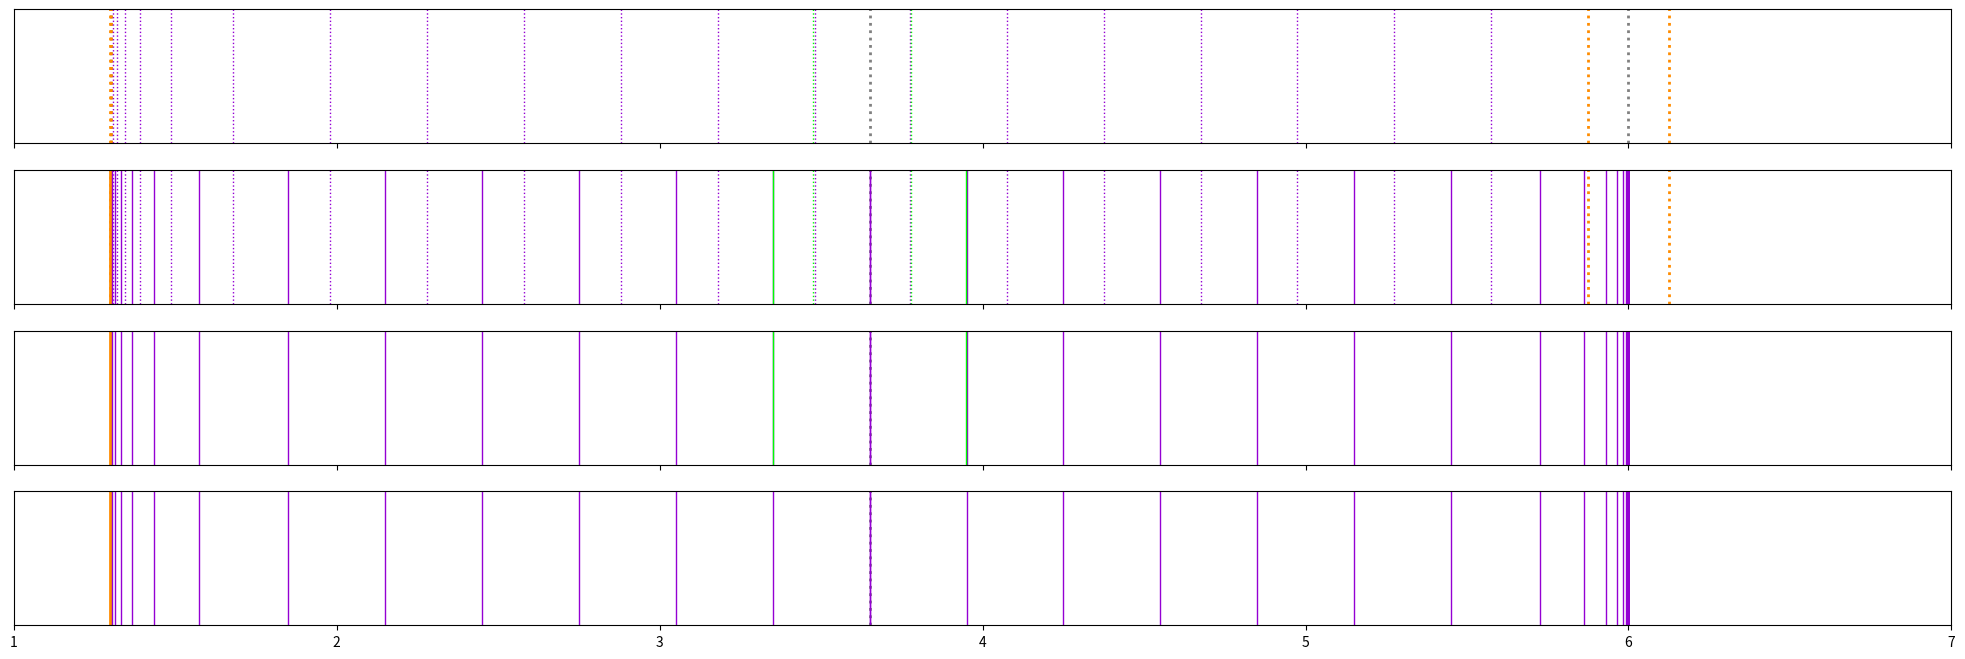
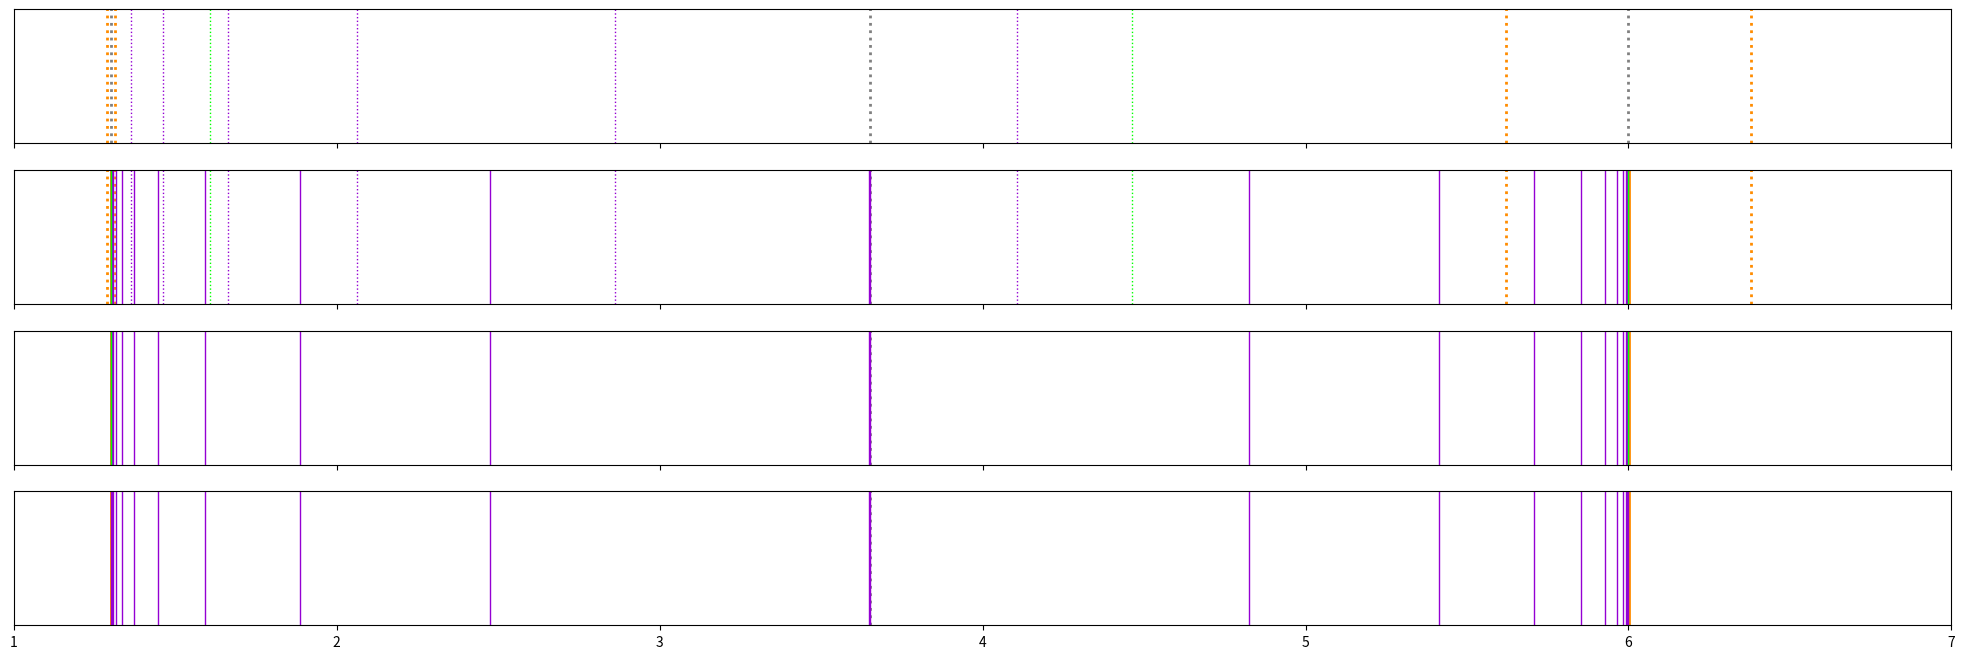
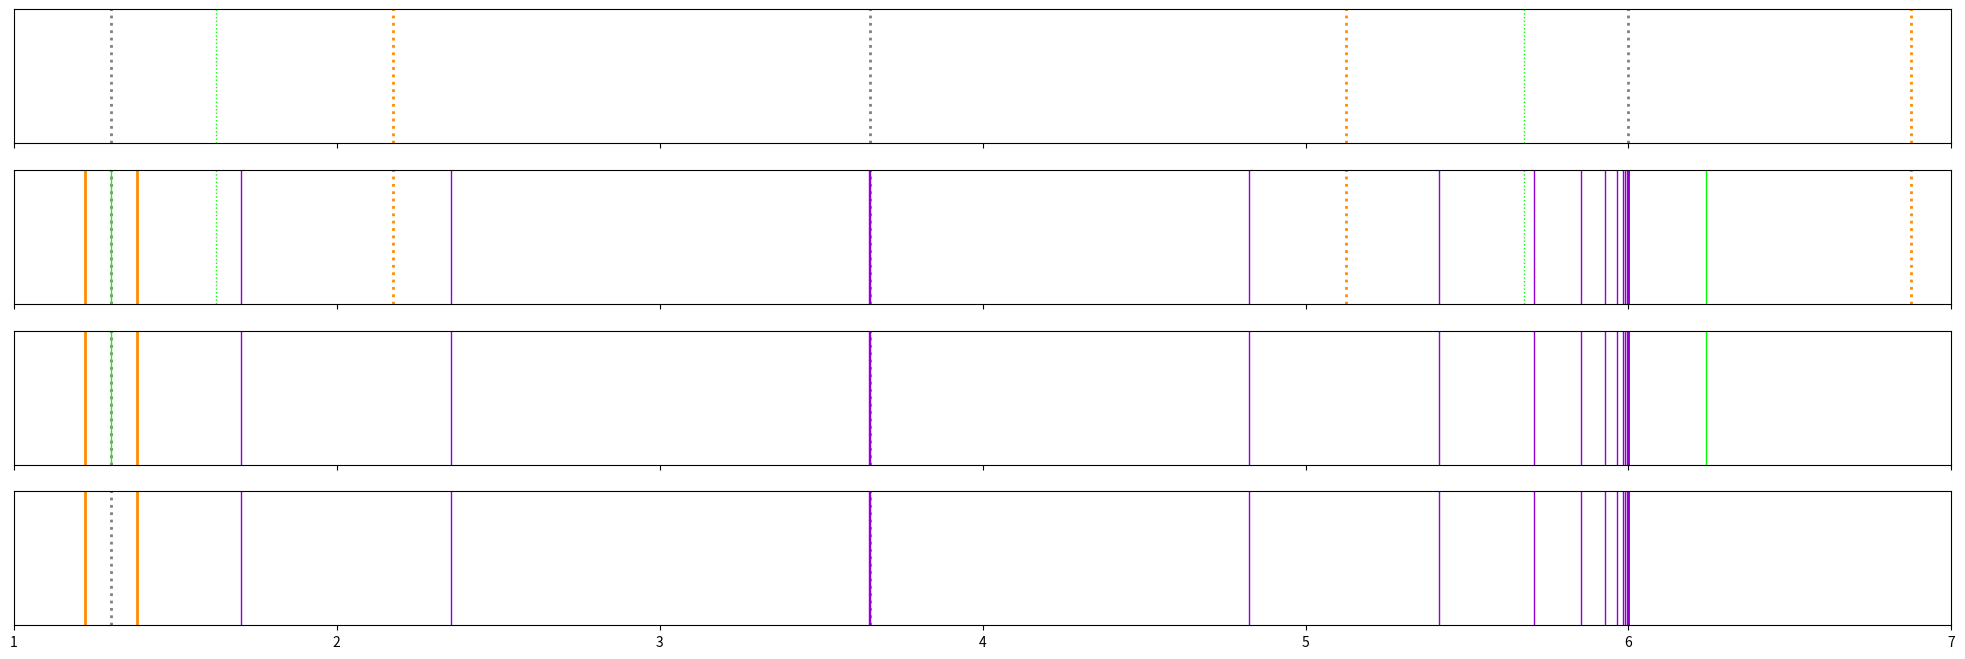

The matplotlib source for these figures, in order:
#!/usr/bin/python3

import numpy as np
import matplotlib.pyplot as plt
from copy import copy



class Couple:
	"""
	Couple of lines, describe 3rds rule or 2nds rule lines around an edge.
	- x: Position of the couple (of the edge).
	- d: Distance between 2 rule lines.
	- lmbda: Factor between 2 adjacent d.
	- lz: List of lines until dmax. Z is distance between rule line and last
	  line before d = dmax. Last z line is after dmax.
	- ls: List of lines until m. S is distance between rule line and m. Last
	  s line is after m.
	"""
	lmbda: float = 2
	lmin: int 
	x: float
	d: float
	lz: np.array(float) = []
	ls: np.array(float) = []

	def __init__(self, x: float, d: float, dmax: float, s: float, lmin: int):
		self.x = x
		self.d = d
		self.lmin = lmin
		self.find_lz(dmax)
		self.find_ls(dmax, s)

	def find_dmax(self, dmax: float) -> float:
		if np.size(self.lz) <= np.size(self.ls): 
			return dmax
		else:
			return self.lz[np.size(self.ls)-1] - self.lz[np.size(self.ls)-2]

	def find_lz(self, dmax: float):
		self.lz = Interval.find_lz(self.d, self.lmbda, dmax)

	def find_ls(self, dmax: float, s: float):
		self.ls = Interval.find_ls(self.d, self.lmbda, dmax, s)

	def adjust_d_for_dmax_lmin(self, dmax: float, s: float):
		print()
		self.d, error = Interval.adjust_d_for_dmax_lmin(self, dmax, s, self.lmin)
		self.find_lz(dmax)
		self.find_ls(dmax, s)

	def adjust_d_for_s(self, dmax: float, s: float):
		print()
		self.d, error = Interval.adjust_d_for_s(self, dmax, s, self.lmin)
		self.find_lz(dmax)
		self.find_ls(dmax, s)

class Interval:
	"""
	- dmax: Local maximal distance between 2 adjacent lines.
	- lmin: Local minimum of lines.
	- m: Middle between c1.x and c2.x.
	- s: Distance between c1.x and c2.x (or c1 and c2?). Must consider d during
	  calcul about s.
	"""

	def __init__(self,
		dmax: float,
		lmin: int,
		c1_x: float,
		c1_d: float,
		c2_x: float,
		c2_d: float,
		c1_lmin: int = 0, # Defaults to lmin
		c2_lmin: int = 0  # Defaults to lmin
	):
		self.dmax_init: float = dmax
		self.lmin: int = lmin
		self.m: float = (c1_x + c2_x) / 2
		self.s: float = abs(c1_x - c2_x) / 2 # TODO between x or x + d/2 ?
		self.c1: list(Couple) = []
		self.c2: list(Couple) = []

		self.c1.append(Couple(
			c1_x,
			c1_d,
			self.dmax_init,
			self.s,
			c1_lmin if c1_lmin else self.lmin))
		self.c2.append(Couple(
			c2_x,
			c2_d,
			self.dmax_init,
			self.s,
			c2_lmin if c2_lmin else self.lmin))

		self.dmax_solved: float = self.find_dmax(self.c1[0], self.c2[0], self.dmax_init)

		self.c1.append(Couple(
			c1_x,
			c1_d,
			self.dmax_solved,
			self.s,
			c1_lmin if c1_lmin else self.lmin))
		self.c2.append(Couple(
			c2_x,
			c2_d,
			self.dmax_solved,
			self.s,
			c2_lmin if c2_lmin else self.lmin))

	@staticmethod
	def find_lz(d: float, lmbda: float, dmax: float) -> np.array(float):
		if lmbda == 1:
			return [float('inf')]

		z = 0
		lz: np.array = []
		current_d = d
		while current_d < dmax:
			current_d *= lmbda
			if current_d < dmax:
				z += current_d
				lz = np.append(lz, z)

		return lz

	@staticmethod
	def find_ls(d: float, lmbda: float, dmax: float, s: float) -> np.array(float):
		current_s = 0
		ls: np.array = []
		current_d = d
		while current_s < s - d / 2:
			if current_d < dmax:
				current_d *= lmbda
				if current_d > dmax:
					current_d = dmax
			current_s += current_d
			ls = np.append(ls, current_s)

		return ls

	@staticmethod
	def find_dmax(c1: Couple, c2: Couple, dmax: float) -> float:
		c1_dmax = c1.find_dmax(dmax)
		c2_dmax = c2.find_dmax(dmax)
		if c1_dmax > c2_dmax:
			return c1_dmax
		else:
			return c2_dmax

	@staticmethod
	def adjust_d_for_dmax_lmin(c: Couple, dmax: float, s: float, lmin: int, iter_limit = np.inf) -> [float, bool]:
		step = 1000
		d = c.d

		current_lz = c.lz
		current_ls = c.ls

		counter = 0
		error = False
		while np.size(current_lz) > np.size(current_ls) or np.size(current_ls[:-1]) < lmin:
			d -= d / step
			current_lz = Interval.find_lz(d, c.lmbda, dmax)
			current_ls = Interval.find_ls(d, c.lmbda, dmax, s)

			counter += 1
			if counter >= iter_limit:
				print("adjust_d() | WARNING : iteration limit reached")
				error = True
				break

		print("adjust_d_for_dmax_lmin() | iterations : " + str(counter))
		print("adjust_d_for_dmax_lmin() | d : ", d)
		print("adjust_d_for_dmax_lmin() | ls : " + str(np.size(current_ls)) + " lines")
		return d, error

	@staticmethod
	def adjust_d_for_s(c: Couple, dmax: float, s: float, lmin: int, iter_limit = np.inf) -> [float, bool]:
		step = 1000
		d = c.d

		nlines = np.size(c.ls)

		counter = 0
		error = False
		while True:
			current_d = d - d / step
			current_ls = Interval.find_ls(d, c.lmbda, dmax, s)
			if np.size(current_ls) > nlines:
				break

			d = current_d

			counter += 1
			if counter >= iter_limit:
				print("adjust_d_for_s() | WARNING : iteration limit reached")
				error = True
				break

		print("adjust_d_for_s() | iterations : " + str(counter))
		print("adjust_d_for_s() | d : ", d)
		print("adjust_d_for_s() | spaces around middle line : " + str(s - current_ls[-2]) + " <- s -> " + str(current_ls[-1] - s))
		return d, error

	def new_step(self):
		self.c1.append(copy(self.c1[-1]))
		self.c2.append(copy(self.c2[-1]))

	def solve(self):
		# TODO
		# adjust d↓ to satisfy z <= s & ls >= lmin
		# TODO.2 ^^^ why this condition??
		# TODO.2 adjust d↓ to satisfy also ls[-1] = m || R.ls[-1] - L.ls[-1] = dmax_solved ???
		# TODO.2 or between dmax and dmax_solved?
		# adjust lambda↓ to satisfy ls[-1] = m || R.ls[-1] L.ls[-1] = dmax_solved
		self.new_step()
		self.c1[-1].adjust_d_for_dmax_lmin(self.dmax_solved, self.s)
		self.c2[-1].adjust_d_for_dmax_lmin(self.dmax_solved, self.s)

		self.new_step()
		self.c1[-1].adjust_d_for_s(self.dmax_solved, self.s)
		self.c2[-1].adjust_d_for_s(self.dmax_solved, self.s)



class Scene:
	"""
	- positions (edges + middle)
	- rule lines
	- initial fill lines
	- initial stop lines
	- solved fill lines
	- solved stop lines
	"""

	def __init__(self):
		self.position_lines: np.array = []
		self.initial_rule_lines: np.array = []
		self.initial_fill_lines: np.array = []
		self.initial_stop_lines: np.array = []
		self.solved_rule_lines: np.array = []
		self.solved_fill_lines: np.array = []
		self.solved_stop_lines: np.array = []

	def __iadd__(self, other):
		self.position_lines = np.append(self.position_lines, other.position_lines)
		self.initial_rule_lines = np.append(self.initial_rule_lines, other.initial_rule_lines)
		self.initial_fill_lines = np.append(self.initial_fill_lines, other.initial_fill_lines)
		self.initial_stop_lines = np.append(self.initial_stop_lines, other.initial_stop_lines)
		self.solved_rule_lines = np.append(self.solved_rule_lines, other.solved_rule_lines)
		self.solved_fill_lines = np.append(self.solved_fill_lines, other.solved_fill_lines)
		self.solved_stop_lines = np.append(self.solved_stop_lines, other.solved_stop_lines)
		return self

	def append_position_lines(self, position_lines: np.array):
		self.position_lines = np.append(self.position_lines, position_lines)

	def append_initial_rule_lines(self, initial_rule_lines: np.array):
		self.initial_rule_lines = np.append(self.initial_rule_lines, initial_rule_lines)

	def append_initial_fill_lines(self, initial_fill_lines: np.array):
		self.initial_fill_lines = np.append(self.initial_fill_lines, initial_fill_lines)

	def append_initial_stop_lines(self, initial_stop_lines: np.array):
		self.initial_stop_lines = np.append(self.initial_stop_lines, initial_stop_lines)

	def append_solved_rule_lines(self, solved_rule_lines: np.array):
		self.solved_rule_lines = np.append(self.solved_rule_lines, solved_rule_lines)

	def append_solved_fill_lines(self, solved_fill_lines: np.array):
		self.solved_fill_lines = np.append(self.solved_fill_lines, solved_fill_lines)

	def append_solved_stop_lines(self, solved_stop_lines: np.array):
		self.solved_stop_lines = np.append(self.solved_stop_lines, solved_stop_lines)

def to_scene(i: Interval, with_c1: bool = True, with_c2: bool = True) -> Scene:
	s = Scene()

	c1_x = i.c1[0].x
	c2_x = i.c2[0].x
	c1_init_pos = c1_x + i.c1[0].d/2
	c2_init_pos = c2_x - i.c2[0].d/2
	c1_solved_pos = c1_x + i.c1[-1].d/2
	c2_solved_pos = c2_x - i.c2[-1].d/2

	s.append_position_lines([c1_x, i.m, c2_x])

	if with_c1:
		s.append_initial_rule_lines([c1_x - i.c1[0].d/2, c1_x + i.c1[0].d/2])
		if np.size(i.c1[0].ls) >= 1:
			s.append_initial_stop_lines([c1_init_pos + i.c1[0].ls[-1]])
		if np.size(i.c1[0].ls) >= 2:
			s.append_initial_fill_lines(c1_init_pos + i.c1[0].ls[:-1])

		s.append_solved_rule_lines([c1_x - i.c1[-1].d/2, c1_x + i.c1[-1].d/2])
		if np.size(i.c1[-1].ls) >= 1:
			s.append_solved_stop_lines([c1_solved_pos + i.c1[-1].ls[-1]])
		if np.size(i.c1[-1].ls) >= 2:
			s.append_solved_fill_lines(c1_solved_pos + i.c1[-1].ls[:-1])

	if with_c2:
		s.append_initial_rule_lines([c2_x - i.c2[0].d/2, c2_x + i.c2[0].d/2])
		if np.size(i.c2[0].ls) >= 1:
			s.append_initial_stop_lines([c2_init_pos - i.c2[0].ls[-1]])
		if np.size(i.c2[0].ls) >= 2:
			s.append_initial_fill_lines(c2_init_pos - i.c2[0].ls[:-1])

		s.append_solved_rule_lines([c2_x - i.c2[-1].d/2, c2_x + i.c2[-1].d/2])
		if np.size(i.c2[-1].ls) >= 1:
			s.append_solved_stop_lines([c2_solved_pos - i.c2[-1].ls[-1]])
		if np.size(i.c2[-1].ls) >= 2:
			s.append_solved_fill_lines(c2_solved_pos - i.c2[-1].ls[:-1])

	return s

def plot_matplotlib(
	axs,
	scene: Scene,
	show_initial_lines: bool = True,
	show_solved_lines: bool = True,
	show_stop_lines: bool = True
):
	axs[plot_matplotlib.plot_counter].set_xlim(1, 7)
	axs[plot_matplotlib.plot_counter].tick_params(
		axis='y',
		which='both',
		right=False,
		left=False,
		labelleft=False)

	for line in scene.position_lines:
		axs[plot_matplotlib.plot_counter].axvline(
			x=line,
			color="grey",
			linestyle="dotted",
			linewidth=2)

	if show_initial_lines:
		for line in scene.initial_rule_lines:
			axs[plot_matplotlib.plot_counter].axvline(
				x=line,
				color="darkorange",
				linestyle="dotted",
				linewidth=2)
		for line in scene.initial_fill_lines:
			axs[plot_matplotlib.plot_counter].axvline(
				x=line,
				color="darkviolet",
				linestyle="dotted",
				linewidth=1)
		if show_stop_lines:
			for line in scene.initial_stop_lines:
				axs[plot_matplotlib.plot_counter].axvline(
					x=line,
					color="lime",
					linestyle="dotted",
					linewidth=1)

	if show_solved_lines:
		for line in scene.solved_rule_lines:
			axs[plot_matplotlib.plot_counter].axvline(
				x=line,
				color="darkorange",
				linestyle="solid",
				linewidth=2)
		for line in scene.solved_fill_lines:
			axs[plot_matplotlib.plot_counter].axvline(
				x=line,
				color="darkviolet",
				linestyle="solid",
				linewidth=1)
		if show_stop_lines:
			for line in scene.solved_stop_lines:
				axs[plot_matplotlib.plot_counter].axvline(
					x=line,
					color="lime",
					linestyle="solid",
					linewidth=1)
	plot_matplotlib.plot_counter += 1
plot_matplotlib.plot_counter = 0

def draw_scene(
	s: Scene,
	title: str = ""
):
	fig = plt.figure(draw_scene.fig_counter, figsize=(25, 8))
	axs = fig.subplots(4, 1, sharex=True)
	fig.suptitle(title, fontsize=16)

	plot_matplotlib(axs, s, show_solved_lines=False)
	plot_matplotlib(axs, s)
	plot_matplotlib(axs, s, show_initial_lines=False)
	plot_matplotlib(axs, s, show_initial_lines=False, show_stop_lines=False)

	plt.show()

	plot_matplotlib.plot_counter = 0
	draw_scene.fig_counter += 1
draw_scene.fig_counter = 1

def try_scene(
	title: str = "",
	dmax: float = 0,
	lmin: int = 0,
	c1_x: float = 0,
	c1_d_div: float = 0,
	c1_lmin: int = 0,
	c2_x: float = 0,
	c2_d_div: float = 0,
	c2_lmin: int = 0,
	with_c1: bool = True,
	with_c2: bool = True
):
	i = Interval(
		dmax,
		lmin,
		c1_x, dmax / c1_d_div,
		c2_x, dmax / c2_d_div,
		c1_lmin,
		c2_lmin)

	i.solve()
	draw_scene(to_scene(i, with_c1, with_c2), title)



if __name__ == "__main__":

	with_c1 = True
	with_c2 = True

	try_scene(
		dmax=0.3,
		lmin=37,
		c1_x=1.3, c1_d_div=100, c1_lmin=10,
		c2_x=6.0, c2_d_div=1.2,
		with_c1=with_c1, with_c2=with_c2)

	try_scene(
		dmax=2.5,
		lmin=10,
		c1_x=1.3, c1_d_div=100,
		c2_x=6.0, c2_d_div=3.3,
		with_c1=with_c1, with_c2=with_c2)

	try_scene(
		dmax=3.5,
		lmin=2,
		c1_x=1.3, c1_d_div=2,
		c2_x=6.0, c2_d_div=2, c2_lmin=20,
		with_c1=with_c1, with_c2=with_c2)
